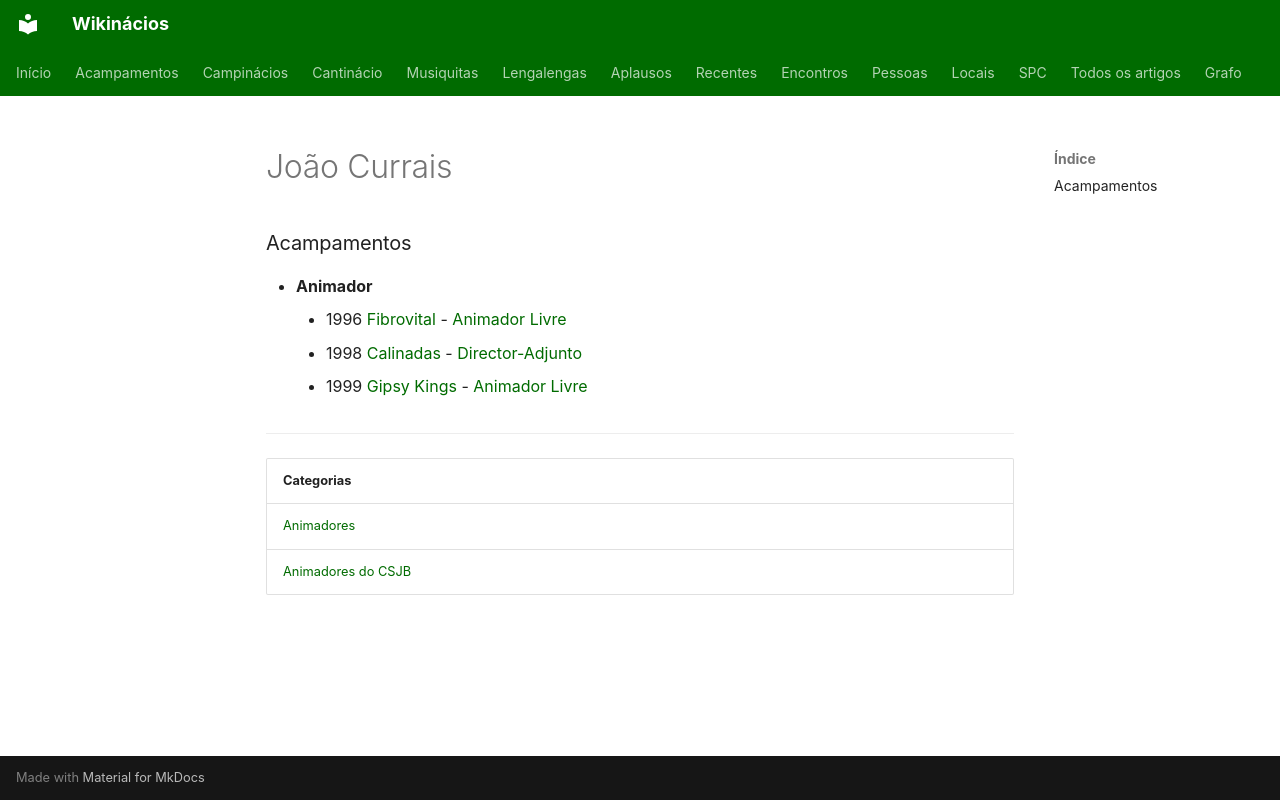

repository: neteinstein/Campinacios · page: Pessoas/J/João Currais.html · generator: mkdocs

# João Currais

### Acampamentos

- **Animador**
    - 1996 [Fibrovital](../../Acampamentos/1996/Fibrovital.md) - [Animador Livre](../../Cargos/Animador%20Livre.md)
    - 1998 [Calinadas](../../Acampamentos/1998/Calinadas.md) - [Director-Adjunto](../../Cargos/Director-Adjunto.md)
    - 1999 [Gipsy Kings](../../Acampamentos/1999/Gipsy%20Kings.md) - [Animador Livre](../../Cargos/Animador%20Livre.md)

---

| Categorias |
| --- |
| [Animadores](../../Categorias/Animadores.md) |
| [Animadores do CSJB](../../Categorias/Animadores%20do%20CSJB.md) |
